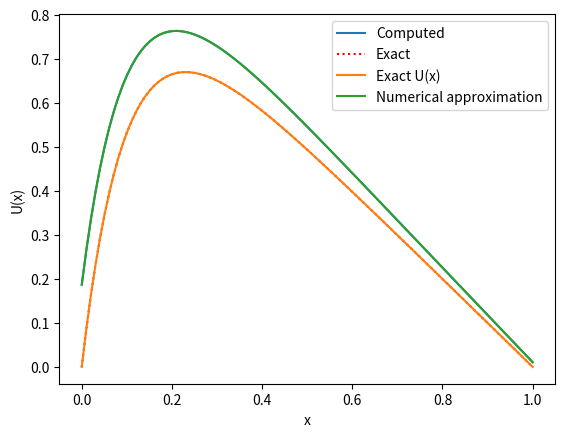

Write the Python code that produced this figure.
import numpy as np
import matplotlib.pyplot as plt

# U(x):
def exact(x):
    return 1 - (1 - np.exp(-10))*x - np.exp(-10*x)

# f(x):
def f(x):
    return 100*np.exp(-10*x)

"""
b)
"""
np.random.seed(1001)
n = 100
x = np.linspace(0,1,n)
h = (x[-1]-x[0])/n

# f_i som i oppgaven heter b_tilde
#f = np.random.uniform(1,10, size=n)
g = h**2*f(x)
f_tilde = np.zeros(n)
f_tilde[0] = g[0]

a = np.random.randint(1,10, size=n-1)
b = np.random.randint(1,10, size=n)
c = np.random.randint(1,10, size=n-1)
a = np.full(n-1, -1)
b = np.full(n, 2)
c = np.full(n-1, -1)
b_tilde = np.zeros(n)
b_tilde[0] = b[0]

# Making a matrix A:
A = np.zeros((n, n))
A[0, 0] = b[0]
for i in range(n-1):
    A[i+1, i+1] = b[i+1]
    A[i+1, i] = a[i]
    A[i, i+1] = c[i]

#print(A)

# Forward substitution:
for i in range(n-1):
    b_tilde[i+1] = b[i+1] - a[i]*c[i]/b_tilde[i]
    f_tilde[i+1] = g[i+1] - a[i]*f_tilde[i]/b_tilde[i]

u = np.zeros(n)
u[-1] = f_tilde[-1]/b_tilde[-1]

# Backward substitution:
for j in range(n-1, 0, -1):
    u[j-1] = f_tilde[j-1] - c[j-1]*u[j]/b_tilde[j]

fig, ax = plt.subplots()
ax.plot(x, u, label='Computed')
ax.plot(x, exact(x), 'r:', label='Exact')
ax.legend()
plt.show()


"""
c) Specializing our algorithm
"""

n = 100
x = np.linspace(0,1,n)
h = (x[-1]-x[0])/n

a = -1
b = 2
c = -1

b_tilde = np.zeros(n)
b_tilde[0] = b


f = h**2*f(x)


"""
Ser at b_tilde går som b_tilde1 = 3/2, b_tilde2 = 4/3, b_tilde3 = 5/4 ... så b_tildei = (i + 2)/ (i+1)
"""

# Forward substitution:
for i in range(n-1):
    b_tilde[i+1] = (i + 3)/(i + 2)
    f[i+1] += f[i]/b_tilde[i] # Oppdaterer til f_tilde

u = np.zeros(n)
u[-1] = f[-1]/b_tilde[-1]

# Backward substitution:
for j in range(n-1, 0, -1):
    u[j-1] = f[j-1] + u[j]/b_tilde[j]


plt.plot(x, exact(x), label='Exact U(x)')
plt.plot(x, u, label='Numerical approximation')
plt.legend()
plt.xlabel('x')
plt.ylabel('U(x)')
plt.show()
